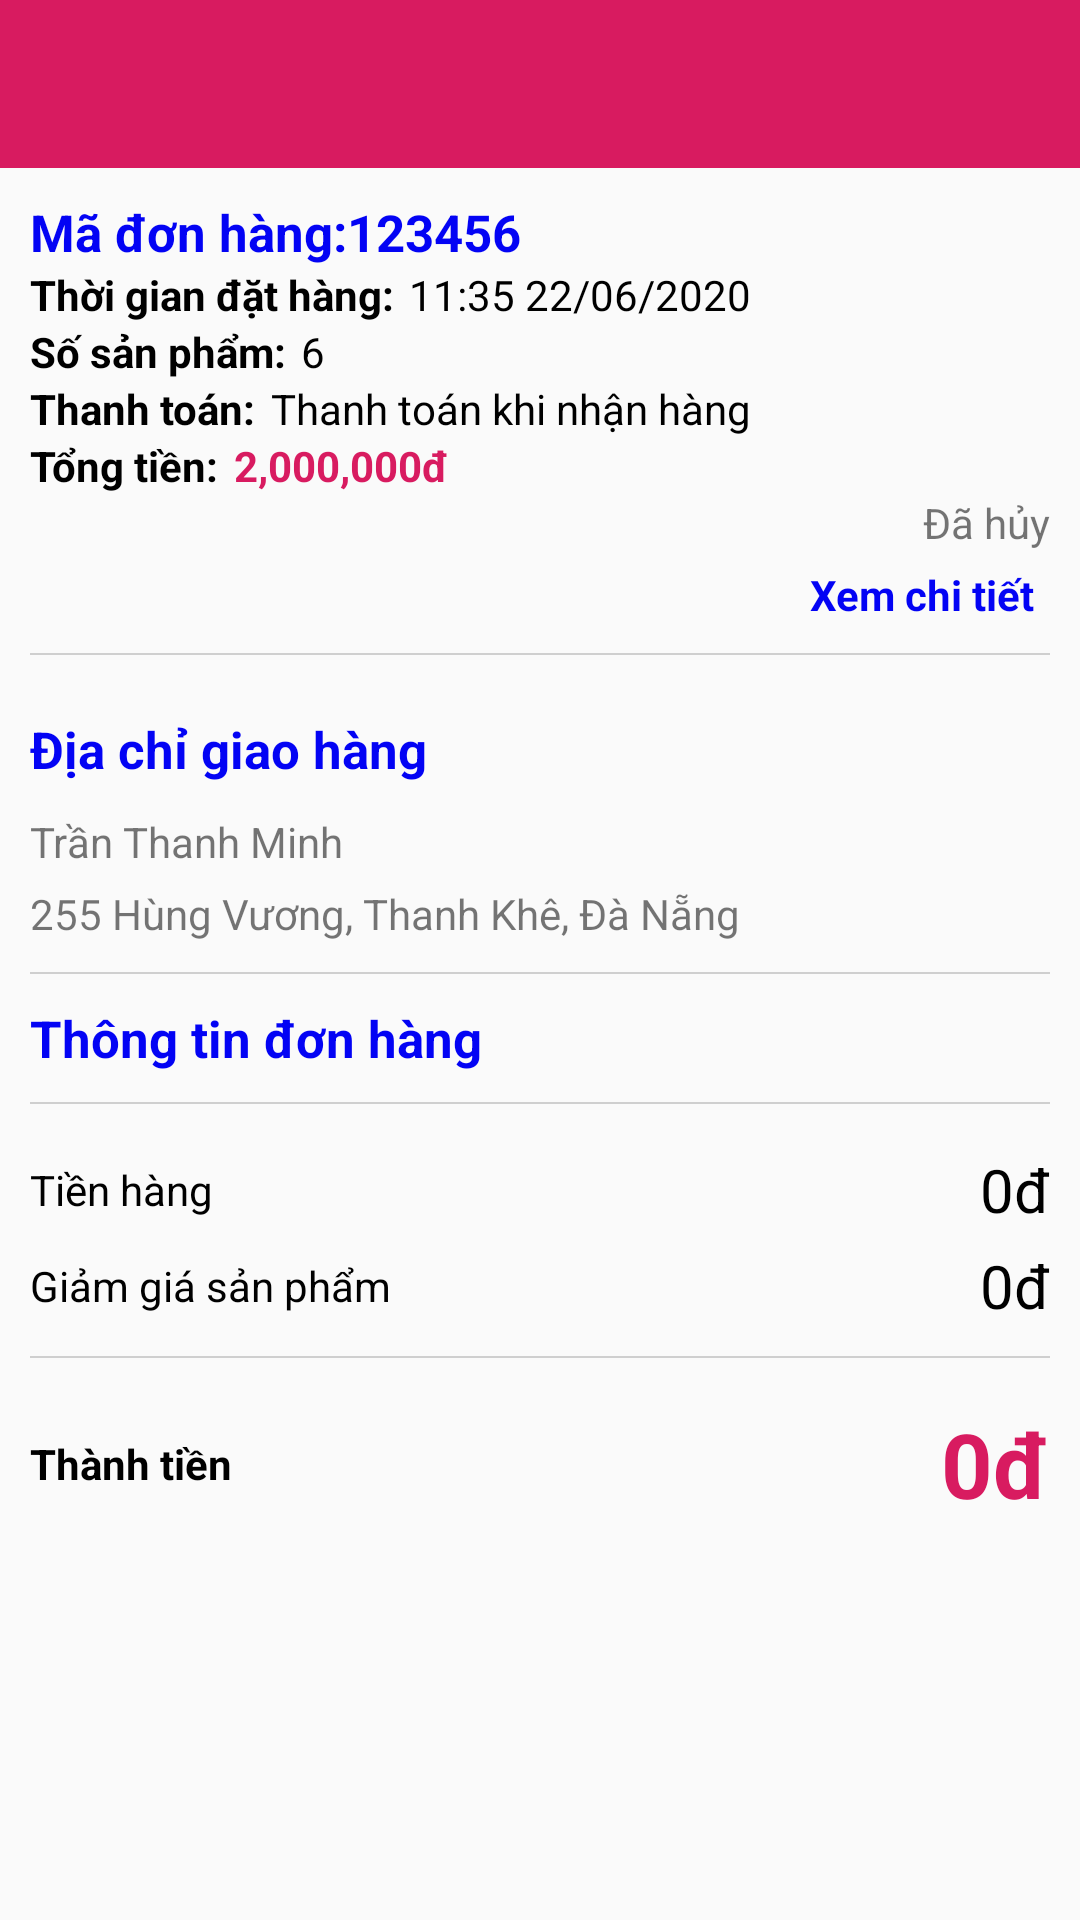

Here is an Android app screen rendered from its layout file. Give the layout XML and the strings, colors and styles it references.
<!-- AndroidManifest.xml: application theme AppTheme -->
<!-- res/layout/detail_order_online.xml -->
<?xml version="1.0" encoding="utf-8"?>
<RelativeLayout xmlns:android="http://schemas.android.com/apk/res/android"
    xmlns:app="http://schemas.android.com/apk/res-auto"
    xmlns:tools="http://schemas.android.com/tools"
    android:layout_width="match_parent"
    android:layout_height="match_parent"
    android:orientation="vertical">

    <androidx.appcompat.widget.Toolbar
        android:id="@+id/toolbar"
        android:layout_width="match_parent"
        android:layout_height="wrap_content"
        android:background="@color/colorAccent"
        app:theme="@style/ToolbarStyle"
        app:titleTextColor="@color/colorWhite" />

    <androidx.core.widget.NestedScrollView
        android:layout_width="match_parent"
        android:layout_height="match_parent"
        android:layout_above="@+id/btnCancel"
        android:layout_below="@+id/toolbar"
        android:fillViewport="true"
        android:scrollbars="none">

        <LinearLayout
            android:layout_width="match_parent"
            android:layout_height="match_parent"
            android:orientation="vertical">
            <include layout="@layout/item_order" />

            <LinearLayout
                android:layout_width="match_parent"
                android:layout_height="match_parent"
                android:orientation="vertical"
                android:padding="@dimen/size">

                <TextView
                    android:layout_width="wrap_content"
                    android:layout_height="wrap_content"
                    android:text="@string/txt_address"
                    android:textColor="@color/colorBlue"
                    android:textSize="17sp"
                    android:textStyle="bold" />

                <TextView
                    android:id="@+id/tvName"
                    android:layout_width="match_parent"
                    android:layout_height="wrap_content"
                    android:layout_marginTop="@dimen/size"
                    android:text="Trần Thanh Minh" />

                <TextView
                    android:id="@+id/tvAddress"
                    android:layout_width="match_parent"
                    android:layout_height="wrap_content"
                    android:layout_marginTop="@dimen/size_5"
                    android:text="255 Hùng Vương, Thanh Khê, Đà Nẵng" />

                <View
                    android:layout_width="match_parent"
                    android:layout_height="0.5dp"
                    android:layout_below="@+id/tvView"
                    android:layout_marginTop="@dimen/size"
                    android:layout_marginBottom="@dimen/size"
                    android:background="@color/colorBlack4" />

                <TextView
                    android:layout_width="wrap_content"
                    android:layout_height="wrap_content"
                    android:text="@string/txt_infomation_order"
                    android:textColor="@color/colorBlue"
                    android:textSize="17sp"
                    android:textStyle="bold" />

                <androidx.recyclerview.widget.RecyclerView
                    android:id="@+id/rvProduct"
                    android:layout_width="match_parent"
                    android:layout_height="wrap_content"
                    tools:itemCount="4"
                    tools:listitem="@layout/item_cart" />

                <View
                    android:layout_width="match_parent"
                    android:layout_height="0.5dp"
                    android:layout_below="@+id/tvView"
                    android:layout_marginTop="@dimen/size"
                    android:layout_marginBottom="@dimen/size"
                    android:background="@color/colorBlack4" />

                <LinearLayout
                    android:layout_width="match_parent"
                    android:layout_height="wrap_content"
                    android:layout_marginTop="@dimen/size_5"
                    android:orientation="horizontal">

                    <TextView
                        android:layout_width="wrap_content"
                        android:layout_height="match_parent"
                        android:gravity="center"
                        android:text="Tiền hàng"
                        android:textColor="@color/colorBlack" />

                    <TextView
                        android:id="@+id/tvPrice"
                        android:layout_width="match_parent"
                        android:layout_height="wrap_content"
                        android:gravity="right"
                        android:text="0đ"
                        android:textColor="@color/colorBlack"
                        android:textSize="@dimen/text2" />
                </LinearLayout>

                <LinearLayout
                    android:layout_width="match_parent"
                    android:layout_height="wrap_content"
                    android:layout_marginTop="@dimen/size_5"
                    android:orientation="horizontal">

                    <TextView
                        android:layout_width="wrap_content"
                        android:layout_height="match_parent"
                        android:gravity="center"
                        android:text="Giảm giá sản phẩm"
                        android:textColor="@color/colorBlack" />

                    <TextView
                        android:id="@+id/tvDiscount"
                        android:layout_width="match_parent"
                        android:layout_height="wrap_content"
                        android:gravity="right"
                        android:text="0đ"
                        android:textColor="@color/colorBlack"
                        android:textSize="@dimen/text2" />
                </LinearLayout>

                <View
                    android:layout_width="match_parent"
                    android:layout_height="0.5dp"
                    android:layout_below="@+id/tvView"
                    android:layout_marginTop="@dimen/size"
                    android:layout_marginBottom="@dimen/size"
                    android:background="@color/colorBlack4" />

                <LinearLayout
                    android:layout_width="match_parent"
                    android:layout_height="wrap_content"
                    android:layout_marginTop="@dimen/size_5"
                    android:orientation="horizontal">

                    <TextView
                        android:layout_width="wrap_content"
                        android:layout_height="match_parent"
                        android:gravity="center"
                        android:text="Thành tiền"
                        android:textColor="@color/colorBlack"
                        android:textStyle="bold" />

                    <TextView
                        android:id="@+id/tvTotal"
                        android:layout_width="match_parent"
                        android:layout_height="wrap_content"
                        android:gravity="right"
                        android:text="0đ"
                        android:textColor="@color/colorAccent"
                        android:textSize="@dimen/text3"
                        android:textStyle="bold" />
                </LinearLayout>
            </LinearLayout>

        </LinearLayout>
    </androidx.core.widget.NestedScrollView>

    <TextView
        android:id="@+id/btnCancel"
        android:layout_width="match_parent"
        android:layout_height="wrap_content"
        android:layout_alignParentBottom="true"
        android:layout_marginLeft="@dimen/size"
        android:layout_marginTop="@dimen/size_5"
        android:layout_marginRight="@dimen/size"
        android:layout_marginBottom="@dimen/size2"
        android:background="@drawable/border_login_btn"
        android:gravity="center"
        android:padding="10dp"
        android:text="@string/txt_order_cancel"
        android:textColor="@color/colorWhite"
        android:textSize="20sp"
        android:visibility="gone" />
</RelativeLayout>
<!-- res/layout/item_order.xml (included above) -->
<?xml version="1.0" encoding="utf-8"?>
<LinearLayout xmlns:android="http://schemas.android.com/apk/res/android"
    android:layout_width="match_parent"
    android:layout_height="wrap_content"
    android:padding="@dimen/size"
    android:orientation="horizontal">
    <RelativeLayout
        android:layout_width="match_parent"
        android:layout_height="wrap_content">

        <TextView
            android:id="@+id/tvCode"
            android:layout_width="wrap_content"
            android:layout_height="wrap_content"
            android:textColor="@color/colorBlue"
            android:textStyle="bold"
            android:textSize="17sp"
            android:text="@string/txt_code"/>

        <TextView
            android:id="@+id/tvCode2"
            android:layout_toRightOf="@+id/tvCode"
            android:layout_width="wrap_content"
            android:layout_height="wrap_content"
            android:textColor="@color/colorBlue"
            android:textStyle="bold"
            android:textSize="17sp"
            android:text="123456"/>


        <TextView
            android:id="@+id/tvDateTime"
            android:layout_below="@+id/tvCode"
            android:layout_width="wrap_content"
            android:layout_height="wrap_content"
            android:textStyle="bold"
            android:textColor="@color/colorBlack"
            android:text="@string/txt_time"/>
        <TextView
            android:id="@+id/tvDateTime2"
            android:layout_below="@+id/tvCode"
            android:layout_marginLeft="@dimen/size_5"
            android:layout_toRightOf="@+id/tvDateTime"
            android:layout_toLeftOf="@+id/imEdit"
            android:textColor="@color/colorBlack"
            android:layout_marginRight="@dimen/size_5"
            android:layout_width="wrap_content"
            android:layout_height="wrap_content"
            android:text="11:35 22/06/2020"/>
        <TextView
            android:id="@+id/tvNumber"
            android:layout_below="@+id/tvDateTime2"
            android:layout_width="wrap_content"
            android:layout_height="wrap_content"
            android:textStyle="bold"
            android:textColor="@color/colorBlack"
            android:text="@string/txt_number_product"/>
        <TextView
            android:id="@+id/tvNumber2"
            android:layout_below="@+id/tvDateTime2"
            android:layout_marginLeft="@dimen/size_5"
            android:layout_toRightOf="@+id/tvNumber"
            android:textColor="@color/colorBlack"
            android:layout_width="wrap_content"
            android:layout_height="wrap_content"
            android:text="6"/>

        <TextView
            android:id="@+id/tvBuy"
            android:layout_below="@+id/tvNumber2"
            android:layout_width="wrap_content"
            android:layout_height="wrap_content"
            android:textStyle="bold"
            android:textColor="@color/colorBlack"
            android:text="@string/txt_type_buy"/>
        <TextView
            android:id="@+id/tvBuy2"
            android:layout_below="@+id/tvNumber2"
            android:layout_marginLeft="@dimen/size_5"
            android:layout_toRightOf="@+id/tvBuy"
            android:textColor="@color/colorBlack"
            android:layout_width="wrap_content"
            android:layout_height="wrap_content"
            android:text="Thanh toán khi nhận hàng"/>

        <TextView
            android:id="@+id/tvTotal1"
            android:layout_below="@+id/tvBuy2"
            android:layout_width="wrap_content"
            android:layout_height="wrap_content"
            android:textStyle="bold"
            android:textColor="@color/colorBlack"
            android:text="@string/txt_total"/>
        <TextView
            android:id="@+id/tvTotal2"
            android:layout_width="wrap_content"
            android:layout_height="wrap_content"
            android:layout_below="@+id/tvBuy2"
            android:layout_marginLeft="@dimen/size_5"
            android:layout_toRightOf="@+id/tvTotal1"
            android:textColor="@color/colorAccent"
            android:textStyle="bold"
            android:text="2,000,000đ"/>

        <TextView
            android:id="@+id/tvStatus"
            android:layout_below="@+id/tvTotal2"
            android:layout_width="wrap_content"
            android:layout_height="wrap_content"
            android:layout_alignParentRight="true"
            android:text="Đã hủy"/>

        <TextView
            android:id="@+id/tvView"
            android:layout_below="@+id/tvStatus"
            android:layout_width="wrap_content"
            android:layout_height="wrap_content"
            android:layout_alignParentRight="true"
            android:padding="@dimen/size_5"
            android:textStyle="bold"
            android:textColor="@color/colorBlue"
            android:text="@string/txt_show"/>

        <View
            android:layout_below="@+id/tvView"
            android:layout_width="match_parent"
            android:layout_height="0.5dp"
            android:layout_marginTop="@dimen/size_5"
            android:background="@color/colorBlack4"/>

    </RelativeLayout>
</LinearLayout>
<!-- res/layout/item_cart.xml (included above) -->
<?xml version="1.0" encoding="utf-8"?>
<LinearLayout xmlns:android="http://schemas.android.com/apk/res/android"
    xmlns:card_view="http://schemas.android.com/apk/res-auto"
    android:layout_width="match_parent"
    android:layout_height="wrap_content"
    android:orientation="horizontal"
    android:weightSum="4">

    <androidx.cardview.widget.CardView
        android:id="@+id/cardView"
        android:layout_width="0dp"
        android:layout_height="wrap_content"
        android:layout_weight="1"
        card_view:cardCornerRadius="10dp"
        card_view:cardElevation="3dp"
        card_view:cardUseCompatPadding="true">

        <ImageView
            android:id="@+id/imProduct"
            android:layout_width="match_parent"
            android:layout_height="wrap_content" />
    </androidx.cardview.widget.CardView>

    <RelativeLayout
        android:layout_width="0dp"
        android:layout_height="wrap_content"
        android:layout_weight="3">

        <TextView
            android:id="@+id/tvName"
            android:layout_width="match_parent"
            android:layout_height="wrap_content"
            android:ellipsize="end"
            android:maxLines="2"
            android:text="Thùng sữa uống dinh dưỡng Friso Gold dành cho trẻ 2 tuổi trở lên -12 lốc"
            android:textColor="@color/colorBlack"
            android:textSize="@dimen/text_" />

        <TextView
            android:id="@+id/tvPrice"
            android:layout_width="wrap_content"
            android:layout_height="wrap_content"
            android:layout_below="@+id/tvName"
            android:text="528.000"
            android:textColor="@color/colorAccent"
            android:textSize="@dimen/text2"
            android:textStyle="bold" />

        <TextView
            android:id="@+id/tvDelete"
            android:layout_below="@+id/tvPrice"
            android:text="@string/txt_delete"
            android:background="@drawable/border_delete"
            android:textColor="@color/colorWhite"
            android:gravity="center"
            android:paddingLeft="@dimen/text"
            android:paddingRight="@dimen/text"
            android:layout_width="wrap_content"
            android:layout_height="wrap_content"/>

        <TextView
            android:id="@+id/tvMultiply"
            android:layout_width="wrap_content"
            android:layout_height="24dp"
            android:layout_below="@+id/tvName"
            android:layout_marginLeft="@dimen/size_5"
            android:layout_toRightOf="@+id/tvPrice"
            android:gravity="bottom"
            android:text="x1"
            android:textColor="@color/colorBlue"
            android:textSize="@dimen/text_" />

        <TextView
            android:id="@+id/tvAmount"
            android:layout_width="wrap_content"
            android:layout_height="wrap_content"
            android:layout_below="@+id/tvName"
            android:layout_marginLeft="@dimen/size_5"
            android:layout_toRightOf="@+id/tvMultiply"
            android:text="= 528.000"
            android:textColor="@color/colorAccent"
            android:textSize="@dimen/text2"
            android:textStyle="bold" />
    </RelativeLayout>
</LinearLayout>
<!-- resources referenced by this layout -->
<resources>
  <color name="colorAccent">#D81B60</color>
  <color name="colorBlack">#000</color>
  <color name="colorBlack4">#CFCFCF</color>
  <color name="colorBlue">#0303F4</color>
  <color name="colorWhite">#ffff</color>
  <dimen name="size">10dp</dimen>
  <dimen name="size2">20dp</dimen>
  <dimen name="size_5">5dp</dimen>
  <dimen name="text">10sp</dimen>
  <dimen name="text2">20sp</dimen>
  <dimen name="text3">30sp</dimen>
  <dimen name="text_">15sp</dimen>
  <!-- drawable border_delete (drawable) -->
  <?xml version="1.0" encoding="utf-8"?>
  <shape xmlns:android="http://schemas.android.com/apk/res/android">
      <corners android:radius="@dimen/size" />
      <solid android:color="@color/colorAccent" />
  </shape>
  <!-- drawable border_login_btn (drawable) -->
  <?xml version="1.0" encoding="utf-8"?>
  <shape xmlns:android="http://schemas.android.com/apk/res/android">
    <corners android:radius="30dp"/>
      <solid android:color="@color/colorAccent"/>
  </shape>
  <string name="txt_address">Địa chỉ giao hàng</string>
  <string name="txt_code">Mã đơn hàng: </string>
  <string name="txt_delete">Xóa</string>
  <string name="txt_infomation_order">Thông tin đơn hàng</string>
  <string name="txt_number_product">Số sản phẩm: </string>
  <string name="txt_order_cancel">Hủy đặt hàng</string>
  <string name="txt_show">Xem chi tiết</string>
  <string name="txt_time">Thời gian đặt hàng: </string>
  <string name="txt_total">Tổng tiền: </string>
  <string name="txt_type_buy">Thanh toán: </string>
  <style name="ToolbarStyle" parent="@style/ThemeOverlay.AppCompat.ActionBar">
          
          <item name="colorControlNormal">@color/colorWhite</item>
      </style>
  <style name="AppTheme" parent="Theme.AppCompat.Light.NoActionBar">
          
          <item name="colorPrimary">@color/colorPrimary</item>
          <item name="colorPrimaryDark">@color/colorPrimaryDark</item>
          <item name="colorAccent">@color/colorAccent</item>
      </style>
  <color name="colorPrimary">#DC1D5E</color>
  <color name="colorPrimaryDark">#DC1D5E</color>
</resources>
